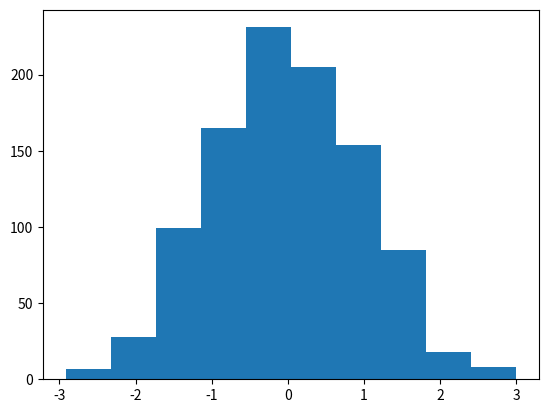

Generate this figure with matplotlib:
import matplotlib.pyplot as plt
import numpy as np

data = np.random.randn(1000)
plt.hist(data, 10)
plt.show()